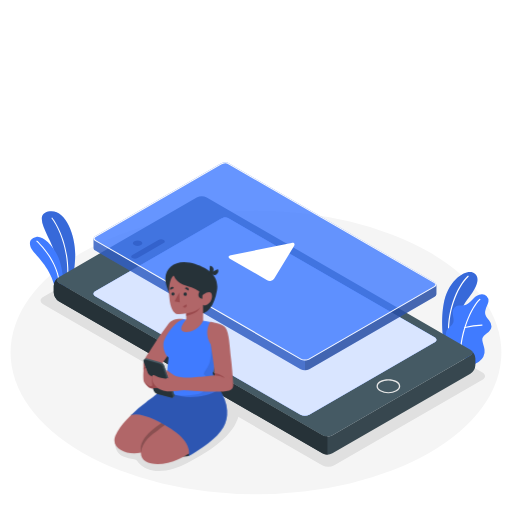
t = 0.00 s
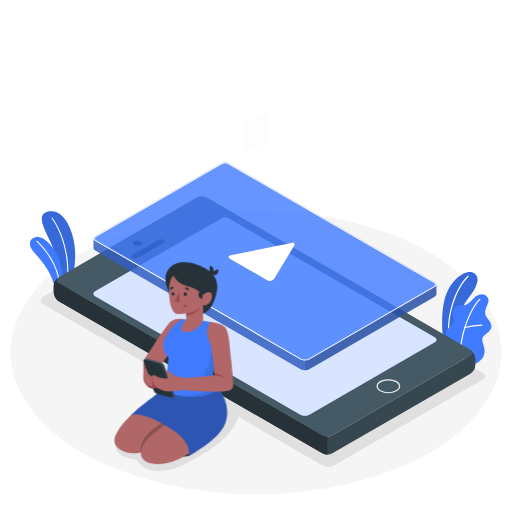
t = 0.25 s
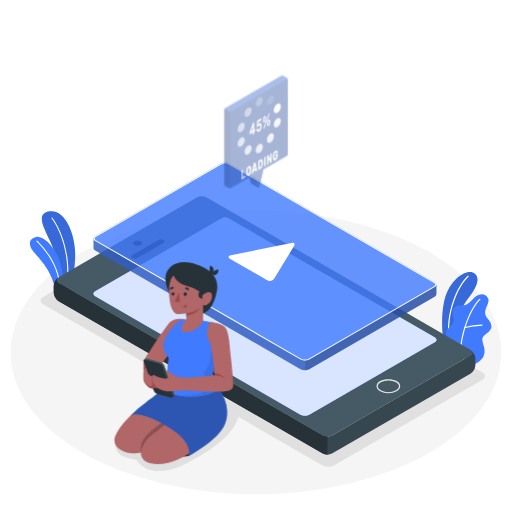
t = 0.50 s
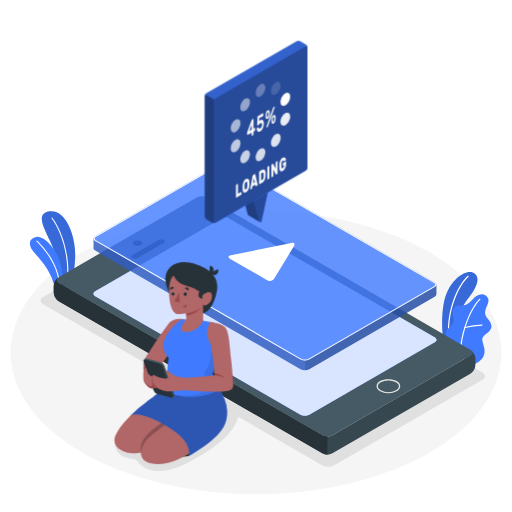
t = 0.75 s
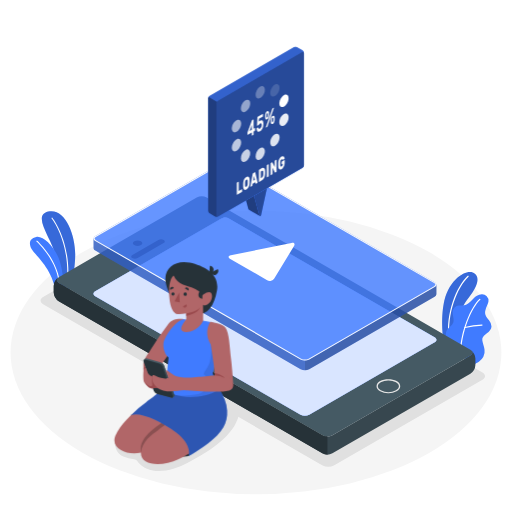
t = 1.00 s

The animated SVG that drew these frames (rendered in a browser with its animation timeline set to each time). Animation: 1 CSS @keyframes rule; one cycle of 1.00 s.

<svg class="animated" id="freepik_stories-loading"
  xmlns="http://www.w3.org/2000/svg" viewBox="0 0 500 500" version="1.1"
  xmlns:xlink="http://www.w3.org/1999/xlink"
  xmlns:svgjs="http://svgjs.com/svgjs">
  <style>svg#freepik_stories-loading:not(.animated) .animable {opacity: 0;}svg#freepik_stories-loading.animated #freepik--speach-bubble--inject-22 {animation: 1s 1 forwards cubic-bezier(.36,-0.01,.5,1.38) zoomIn;animation-delay: 0s;}svg#freepik_stories-loading.animated #freepik--speach-bubble--inject-22 {animation: 1s 1 forwards cubic-bezier(.36,-0.01,.5,1.38) zoomIn;animation-delay: 0s;}            @keyframes zoomIn {                0% {                    opacity: 0;                    transform: scale(0.5);                }                100% {                    opacity: 1;                    transform: scale(1);                }            }        </style>
  <g id="freepik--Floor--inject-22" class="animable" style="transform-origin: 249.99px 344.26px;">
    <ellipse id="freepik--floor--inject-22" cx="249.99" cy="344.26" rx="239.66" ry="138.37" style="fill: rgb(245, 245, 245); transform-origin: 249.99px 344.26px;" class="animable"></ellipse>
  </g>
  <g id="freepik--Shadows--inject-22" class="animable" style="transform-origin: 256.625px 332.595px;">
    <path id="freepik--Shadow--inject-22" d="M471.17,370.75,326.48,454.29a13.2,13.2,0,0,1-11.93,0L42.08,297c-3.29-1.9-3.29-5,0-6.89l144.69-83.54a13.2,13.2,0,0,1,11.93,0L471.17,363.87C474.46,365.77,474.46,368.85,471.17,370.75Z" style="fill: rgb(224, 224, 224); transform-origin: 256.625px 330.43px;" class="animable"></path>
    <path id="freepik--shadow--inject-22" d="M171,390.61c-8.56,4.12-17.67,6.59-26.14,10.95A103,103,0,0,0,121.58,418a33.41,33.41,0,0,0-7.24,8.88,13,13,0,0,0,6.1,18.82,32,32,0,0,0,10.44,2.76,4.77,4.77,0,0,1,1.83.48,5.09,5.09,0,0,1,1.42,1.5c11.5,15.4,34,9.37,48.3,2,10-5.17,20.72-11.32,29.48-18.29,10-7.91,15.16-15,17.77-19.64a37.4,37.4,0,0,0,4.06-11.73c.88-5.25-3.15-10.29-7-13.95a16.43,16.43,0,0,0-12.65-4.38c-4.65.53-9.35-.09-14.06.63s-9.21.21-13.85.83A50.32,50.32,0,0,0,171,390.61Z" style="fill: rgb(224, 224, 224); transform-origin: 173.138px 422.216px;" class="animable"></path>
  </g>
  <g id="freepik--Plants--inject-22" class="animable" style="transform-origin: 254.598px 280.943px;">
    <g id="freepik--plants--inject-22" class="animable" style="transform-origin: 455.883px 310.625px;">
      <path d="M441.3,341.6l-7.89-5.33s-3.48-20.68-.25-38.85c4.54-25.55,22.16-34.05,28.45-31.38s7.63,10.29-4.1,24.87C450.59,299.52,441.55,317.81,441.3,341.6Z" style="fill: rgb(64, 123, 255); transform-origin: 449.072px 303.585px;" id="elzlsl9l0tn9" class="animable"></path>
      <g id="el2n7fxqe18l">
        <g style="opacity: 0.15; transform-origin: 449.072px 303.585px;" class="animable">
          <path d="M441.3,341.6l-7.89-5.33s-3.48-20.68-.25-38.85c4.54-25.55,22.16-34.05,28.45-31.38s7.63,10.29-4.1,24.87C450.59,299.52,441.55,317.81,441.3,341.6Z" id="el2hbjczvolic" class="animable" style="transform-origin: 449.072px 303.585px;"></path>
        </g>
      </g>
      <path d="M438.59,331.37h.08a.56.56,0,0,0,.5-.63c-2.85-24.06,7.31-50.15,18.35-60.53a.57.57,0,0,0-.78-.84c-11.25,10.57-21.6,37.09-18.7,61.5A.57.57,0,0,0,438.59,331.37Z" style="fill: rgb(255, 255, 255); transform-origin: 447.624px 300.294px;" id="elz2qhddx9vun" class="animable"></path>
      <path d="M462,355.55c1.26.75,4.92-2,5.93-2.62a12.08,12.08,0,0,0,4.12-4.54,11.36,11.36,0,0,0,1.13-6.79,26.7,26.7,0,0,0-.79-3.63c-.31-1.18-.63-2.36-.94-3.54a9,9,0,0,1-.45-3.55c.36-2.4,2.52-4,4.49-5.45,2.18-1.57,4.45-3.65,4.49-6.54a10.16,10.16,0,0,0-2.43-6.11c-2.15-2.83-4.34-5.06-3.73-8.92a31.16,31.16,0,0,1,2.37-6.73,11.09,11.09,0,0,0,.84-2.92,6.27,6.27,0,0,0-6.62-6.89,11.47,11.47,0,0,0-4.66,1.54c-4.48,2.38-7.2,8.58-12.4,9.23-1.69.21-3.41.13-5.1.35a7.51,7.51,0,0,0-4.58,2c-4,4.24.64,9.79-1,14.46-1.18,3.34-4.47,4.56-6.36,7.55a7.22,7.22,0,0,0-.94,4.38,21.06,21.06,0,0,0,1.71,7.46,67.36,67.36,0,0,0,3.92,7.06Z" style="fill: rgb(64, 123, 255); transform-origin: 457.655px 321.493px;" id="ela1h1b9kvls" class="animable"></path>
      <path d="M449.85,348.11h0a.57.57,0,0,0,.56-.59c-.5-22.72,10.68-47.58,18.6-54.71a.58.58,0,0,0,0-.81.57.57,0,0,0-.81-.05c-8.08,7.28-19.48,32.55-19,55.6A.58.58,0,0,0,449.85,348.11Z" style="fill: rgb(255, 255, 255); transform-origin: 459.18px 319.959px;" id="el2h7pjl2f0d8" class="animable"></path>
      <path d="M454,320.42a.52.52,0,0,0,.17,0,76.94,76.94,0,0,1,16.52-2.34.56.56,0,0,0,.56-.58.55.55,0,0,0-.58-.56,78.28,78.28,0,0,0-16.82,2.38.58.58,0,0,0-.39.71A.56.56,0,0,0,454,320.42Z" style="fill: rgb(255, 255, 255); transform-origin: 462.345px 318.683px;" id="ely9kh2ksheh" class="animable"></path>
    </g>
    <g id="freepik--plants--inject-22" class="animable" style="transform-origin: 51.3429px 247.009px;">
      <path d="M60.33,285.25l9.14-4.11s4-18.28,4-32.75c.06-20.33-10.49-45.86-26.57-41.74s4.46,26.91,7.77,44.49S60.33,285.25,60.33,285.25Z" style="fill: rgb(64, 123, 255); transform-origin: 57.1462px 245.729px;" id="eluc7b599h5zk" class="animable"></path>
      <g id="elhbliszdg7ww">
        <path d="M60.33,285.25l9.14-4.11s4-18.28,4-32.75c.06-20.33-10.49-45.86-26.57-41.74s4.46,26.91,7.77,44.49S60.33,285.25,60.33,285.25Z" style="opacity: 0.15; transform-origin: 57.1462px 245.729px;" class="animable"></path>
      </g>
      <path d="M65.08,283.61h0a.54.54,0,0,1-.45-.59c6-44.57-14-69.32-14.15-69.56a.53.53,0,1,1,.81-.67c.2.24,20.48,25.35,14.39,70.37A.53.53,0,0,1,65.08,283.61Z" style="fill: rgb(255, 255, 255); transform-origin: 58.5659px 248.079px;" id="elf9yln6lbjdg" class="animable"></path>
      <path d="M54.58,287.81l6.51-2.92s2.33-12.59-2.34-28.64c-4.06-14-16.37-26.46-23.37-24.81s-7.31,6.47-4.53,11.83S52.48,262.65,54.58,287.81Z" style="fill: rgb(64, 123, 255); transform-origin: 45.4434px 259.551px;" id="elb36wdnx042k" class="animable"></path>
      <path d="M58,286.79h0a.53.53,0,0,1-.47-.58c3-28.26-21.64-50.06-21.89-50.27a.53.53,0,0,1,.69-.8c.26.22,25.28,22.38,22.25,51.18A.53.53,0,0,1,58,286.79Z" style="fill: rgb(255, 255, 255); transform-origin: 47.1611px 260.915px;" id="elmv3b8k19kz9" class="animable"></path>
    </g>
  </g>
  <g id="freepik--Device--inject-22" class="animable" style="transform-origin: 258.37px 301.109px;">
    <g id="freepik--device--inject-22" class="animable" style="transform-origin: 258.37px 317.796px;">
      <path d="M460,341.93c2,1.57,1.81,3.8-.66,5.22L324.65,424.94a10.88,10.88,0,0,1-9.8,0L57.38,276.28c-2.49-1.44-2.69-3.71-.57-5.27a10.89,10.89,0,0,0-4.33,8.11v6.47a10.82,10.82,0,0,0,4.9,8.5L314.83,442.73a10.78,10.78,0,0,0,9.8,0L459.36,365a10.81,10.81,0,0,0,4.9-8.49V350A11,11,0,0,0,460,341.93Z" style="fill: rgb(55, 71, 79); transform-origin: 258.37px 357.459px;" id="elqpoqsf8rbpe" class="animable"></path>
      <path d="M459.36,341.49,201.9,192.85a10.88,10.88,0,0,0-9.8,0L57.38,270.63c-2.71,1.55-2.7,4.09,0,5.65L314.85,424.93a10.88,10.88,0,0,0,9.8,0l134.71-77.79C462.07,345.59,462.07,343.05,459.36,341.49Zm-34.92-12c2.31,1.34,2.32,3.51,0,4.85L301.94,405.05a9.3,9.3,0,0,1-8.41,0L93.08,289.31c-2.33-1.34-2.32-3.52,0-4.85l122.5-70.73c2.32-1.34,4.73-2.11,7.05-.78Z" style="fill: rgb(69, 90, 100); transform-origin: 258.372px 308.89px;" id="ellexvm16shep" class="animable"></path>
      <path d="M56.81,271a10.89,10.89,0,0,0-4.33,8.11v6.47a10.85,10.85,0,0,0,4.9,8.5L314.83,442.73a10,10,0,0,0,4.91,1.17V426.1a10.09,10.09,0,0,1-4.9-1.17L57.38,276.28C54.89,274.84,54.69,272.57,56.81,271Z" style="fill: rgb(38, 50, 56); transform-origin: 186.11px 357.451px;" id="elx68g0a441s8" class="animable"></path>
      <path d="M379.28,384.1a16.5,16.5,0,0,1-8.06-1.92c-2.27-1.31-3.52-3.09-3.52-5s1.25-3.71,3.52-5c4.44-2.57,11.67-2.57,16.11,0,2.28,1.31,3.53,3.09,3.53,5s-1.25,3.71-3.53,5h0A16.49,16.49,0,0,1,379.28,384.1Zm0-12.62a15.19,15.19,0,0,0-7.42,1.77c-1.86,1.07-2.88,2.46-2.88,3.91s1,2.83,2.88,3.91a16.42,16.42,0,0,0,14.83,0h0c1.86-1.08,2.88-2.46,2.88-3.91s-1-2.84-2.88-3.91A15.15,15.15,0,0,0,379.28,371.48Z" style="fill: rgb(230, 230, 230); transform-origin: 379.28px 377.178px;" id="el3x2hhi5e9sn" class="animable"></path>
      <path d="M137.66,239.37c1.82-1,1.82-2.74,0-3.79a7.25,7.25,0,0,0-6.57,0c-1.81,1-1.81,2.75,0,3.79A7.25,7.25,0,0,0,137.66,239.37Z" id="el6xxrw54haj9" class="animable" style="transform-origin: 134.379px 237.475px;"></path>
      <path d="M134.42,252l25.36-14.65c1.51-.87,1.59-2.24.17-3.06a5.85,5.85,0,0,0-5.31.1L129.28,249c-1.51.87-1.59,2.24-.17,3.06A5.88,5.88,0,0,0,134.42,252Z" id="elza8xiqli4n" class="animable" style="transform-origin: 144.53px 243.183px;"></path>
      <path d="M222.62,213c-2.32-1.33-4.73-.56-7.05.78L93.07,284.46c-2.31,1.33-2.32,3.51,0,4.85L293.53,405a9.3,9.3,0,0,0,8.41,0l122.49-70.73c2.33-1.34,2.32-3.51,0-4.85Z" style="fill: rgb(64, 123, 255); transform-origin: 258.754px 309.157px;" id="el0m67km1ci3u" class="animable"></path>
      <g id="eljw3e0xehldj">
        <path d="M222.62,213c-2.32-1.33-4.73-.56-7.05.78L93.07,284.46c-2.31,1.33-2.32,3.51,0,4.85L293.53,405a9.3,9.3,0,0,0,8.41,0l122.49-70.73c2.33-1.34,2.32-3.51,0-4.85Z" style="fill: rgb(255, 255, 255); opacity: 0.8; transform-origin: 258.754px 309.157px;" class="animable"></path>
      </g>
    </g>
    <g id="freepik--Video--inject-22" class="animable" style="transform-origin: 258.772px 259.895px;">
      <g id="elsu8o2unlopf">
        <path d="M426.17,278a3,3,0,0,0-1.73-2.43L222.62,159c-2.32-1.33-4.73-.56-7.05.79L93.07,230.51a3,3,0,0,0-1.73,2.41c0,.88,0,8.51,0,9.39a2.94,2.94,0,0,0,1.74,2.44L293.53,360.48a9.33,9.33,0,0,0,8.41,0l122.49-70.73a3,3,0,0,0,1.74-2.42Z" style="fill: rgb(64, 123, 255); opacity: 0.8; transform-origin: 258.755px 259.895px;" class="animable"></path>
      </g>
      <g id="elebi85qwb84">
        <path d="M426.18,278v9.38a3,3,0,0,1-1.75,2.42L302,360.48a8.62,8.62,0,0,1-4.21,1V352.1a8.62,8.62,0,0,0,4.21-1l122.48-70.73a2.83,2.83,0,0,0,1.73-2.6A1.1,1.1,0,0,1,426.18,278Z" style="opacity: 0.3; transform-origin: 362px 319.626px;" class="animable"></path>
      </g>
      <path d="M426.16,277.75l0-.15s0-.08,0-.12A1.28,1.28,0,0,1,426.16,277.75Z" style="fill: rgb(64, 123, 255); transform-origin: 426.164px 277.615px;" id="el77qadk1vqqd" class="animable"></path>
      <g id="el3irgr6ncxa">
        <path d="M297.74,352.1v9.38a8.58,8.58,0,0,1-4.2-1L93.08,244.75a3,3,0,0,1-1.74-2.44c0-.87,0-8.4,0-9.37a3,3,0,0,0,1.74,2.42L293.54,351.1A8.58,8.58,0,0,0,297.74,352.1Z" style="opacity: 0.2; transform-origin: 194.54px 297.211px;" class="animable"></path>
      </g>
      <path d="M220.05,159.31a4,4,0,0,1,2.07.56L423.94,276.39c.78.45,1.23,1,1.23,1.56s-.45,1.1-1.24,1.55L301.45,350.23a7.77,7.77,0,0,1-3.72.87,7.69,7.69,0,0,1-3.7-.87L93.58,234.5c-.79-.46-1.24-1-1.24-1.56s.45-1.11,1.23-1.56l122.5-70.73a8.18,8.18,0,0,1,4-1.34m0-1a9.13,9.13,0,0,0-4.48,1.48L93.07,230.51c-2.31,1.34-2.32,3.51,0,4.85L293.53,351.1a9.34,9.34,0,0,0,8.41,0l122.49-70.73c2.33-1.34,2.32-3.51,0-4.85L222.62,159a5.15,5.15,0,0,0-2.57-.69Z" style="fill: rgb(250, 250, 250); transform-origin: 258.754px 255.205px;" id="eldc07xgtv5tc" class="animable"></path>
      <path d="M224.89,252.83l36,20.8a5.16,5.16,0,0,0,6.94-1.76L287,240.53c1.44-2.36.42-3.82-2.29-3.27l-59.25,12.08C222.75,249.89,222.49,251.45,224.89,252.83Z" style="fill: rgb(255, 255, 255); transform-origin: 255.45px 255.726px;" id="el2ylzatc5elu" class="animable"></path>
    </g>
  </g>
  <g id="freepik--speach-bubble--inject-22" class="animable" style="transform-origin: 250.02px 128.741px;">
    <g id="freepik--speach-bubble--inject-22" class="animable" style="transform-origin: 250.02px 128.741px;">
      <g id="freepik--speach-bubble--inject-22" class="animable" style="transform-origin: 250.02px 128.741px;">
        <path d="M250.08,177.61,237.3,185l5.29,19.29a.92.92,0,0,0,.35.4l10.64,6.18a.92.92,0,0,0,1.32-.53l5.79-26.56Z" style="fill: rgb(64, 123, 255); transform-origin: 248.995px 194.297px;" id="elthj6ld13nmo" class="animable"></path>
        <path d="M260.69,183.77l-5.79,26.56a.91.91,0,0,1-1.7.11l-5.29-19.29Z" style="fill: rgb(64, 123, 255); transform-origin: 254.3px 197.373px;" id="elkv0wuwf1n5h" class="animable"></path>
        <g id="el01a5j0vxd8al">
          <path d="M260.69,183.77l-5.79,26.56a.91.91,0,0,1-1.7.11l-5.29-19.29Z" style="opacity: 0.4; transform-origin: 254.3px 197.373px;" class="animable"></path>
        </g>
        <path d="M237.3,185l10.62,6.15,5.28,19.3a1,1,0,0,0,.27.35c-1-.57-10.09-5.84-10.53-6.11a.87.87,0,0,1-.35-.4Z" style="fill: rgb(64, 123, 255); transform-origin: 245.385px 197.9px;" id="el98abvoscfg" class="animable"></path>
        <g id="elfa3mj727lun">
          <path d="M237.3,185l10.62,6.15,5.28,19.3a1,1,0,0,0,.27.35c-1-.57-10.09-5.84-10.53-6.11a.87.87,0,0,1-.35-.4Z" style="opacity: 0.5; transform-origin: 245.385px 197.9px;" class="animable"></path>
        </g>
        <path d="M287,46.05,204.69,93.57a3.28,3.28,0,0,0-1.48,2.57V205.88a3.23,3.23,0,0,0,1.49,2.55l5.3,3a3.32,3.32,0,0,0,3,0l82.34-47.53a3.25,3.25,0,0,0,1.48-2.56V51.56A3.24,3.24,0,0,0,295.31,49L290,46A3.31,3.31,0,0,0,287,46.05Z" style="fill: rgb(64, 123, 255); transform-origin: 250.015px 128.727px;" id="elf56rkl92y7u" class="animable"></path>
        <path d="M211.49,210.61V100.79A3.27,3.27,0,0,1,213,98.23l82.35-47.52c.82-.48,1.48-.09,1.48.85V161.37a3.25,3.25,0,0,1-1.48,2.56L213,211.46C212.16,211.94,211.49,211.55,211.49,210.61Z" style="fill: rgb(64, 123, 255); transform-origin: 254.16px 131.085px;" id="ell0oy6ziquvs" class="animable"></path>
        <g id="elccr6fy7g4ca">
          <path d="M211.49,210.61V100.79A3.27,3.27,0,0,1,213,98.23l82.35-47.52c.82-.48,1.48-.09,1.48.85V161.37a3.25,3.25,0,0,1-1.48,2.56L213,211.46C212.16,211.94,211.49,211.55,211.49,210.61Z" style="opacity: 0.4; transform-origin: 254.16px 131.085px;" class="animable"></path>
        </g>
        <g id="elrwlz2kf0tcm">
          <path d="M213,211.48a3.37,3.37,0,0,1-2.94,0l-5.3-3.06a3.21,3.21,0,0,1-1.49-2.54V96.14a3,3,0,0,1,.47-1.51l8.24,4.7a3,3,0,0,0-.44,1.46V210.61A.92.92,0,0,0,213,211.48Z" style="opacity: 0.5; transform-origin: 208.135px 153.224px;" class="animable"></path>
        </g>
        <g id="eld0bxj7l6pu">
          <path d="M296.77,51.29c-.11-.74-.72-1-1.46-.59L213,98.23a3,3,0,0,0-1.05,1.1l-8.25-4.7a3,3,0,0,1,1-1.06L287,46.05a3.3,3.3,0,0,1,3,0l5.29,3A3.23,3.23,0,0,1,296.77,51.29Z" style="opacity: 0.2; transform-origin: 250.235px 72.5097px;" class="animable"></path>
        </g>
      </g>
      <g id="elbwkvffblack">
        <ellipse cx="254.15" cy="90" rx="6.56" ry="3.91" style="fill: rgb(255, 255, 255); opacity: 0.3; transform-origin: 254.15px 90px; transform: rotate(-63.45deg);" class="animable"></ellipse>
      </g>
      <g id="elekbximk0ged">
        <path d="M243.51,98.1c1.48,1.72,1,5.48-1,8.39s-4.89,3.88-6.38,2.16-1-5.48,1-8.39S242,96.38,243.51,98.1Z" style="fill: rgb(255, 255, 255); opacity: 0.5; transform-origin: 239.818px 103.375px;" class="animable"></path>
      </g>
      <g id="el13fqhk1vhp3q">
        <path d="M232.37,117c2.4-.32,3.71,2.15,2.93,5.52s-3.35,6.35-5.75,6.67-3.71-2.15-2.93-5.52S230,117.32,232.37,117Z" style="fill: rgb(255, 255, 255); opacity: 0.6; transform-origin: 230.96px 123.095px;" class="animable"></path>
      </g>
      <g id="elhuwrdtdfn2m">
        <path d="M229.55,137.06c2.4-2.24,5-2,5.75.54s-.53,6.41-2.93,8.65-5,2-5.75-.54S227.15,139.3,229.55,137.06Z" style="fill: rgb(255, 255, 255); opacity: 0.7; transform-origin: 230.96px 141.655px;" class="animable"></path>
      </g>
      <g id="elz7pu5tg6w6">
        <ellipse cx="239.82" cy="151.94" rx="6.56" ry="3.91" style="fill: rgb(255, 255, 255); opacity: 0.75; transform-origin: 239.82px 151.94px; transform: rotate(-63.45deg);" class="animable"></ellipse>
      </g>
      <g id="elglgapb7pv0s">
        <ellipse cx="254.15" cy="150.04" rx="6.56" ry="3.91" style="fill: rgb(255, 255, 255); opacity: 0.8; transform-origin: 254.15px 150.04px; transform: rotate(-63.45deg);" class="animable"></ellipse>
      </g>
      <g id="elo5x9tblkd1p">
        <path d="M264.78,141.94c-1.48-1.72-1-5.48,1-8.39s4.9-3.88,6.38-2.16,1,5.48-1,8.39S266.26,143.66,264.78,141.94Z" style="fill: rgb(255, 255, 255); opacity: 0.85; transform-origin: 268.47px 136.665px;" class="animable"></path>
      </g>
      <g id="elg69x9eb6esg">
        <path d="M275.92,123c-2.4.32-3.71-2.15-2.93-5.52s3.35-6.36,5.75-6.68,3.71,2.16,2.93,5.52S278.32,122.71,275.92,123Z" style="fill: rgb(255, 255, 255); opacity: 0.9; transform-origin: 277.33px 116.9px;" class="animable"></path>
      </g>
      <path d="M278.74,103c-2.4,2.24-5,2-5.75-.54s.53-6.41,2.93-8.64,5-2,5.75.54S281.14,100.74,278.74,103Z" style="fill: rgb(255, 255, 255); transform-origin: 277.33px 98.412px;" id="el0vry806roqef" class="animable"></path>
      <g id="elxgwqdd9fj5j">
        <path d="M272.17,89.43c-1.48,3.3-4.34,5.38-6.38,4.64s-2.49-4-1-7.31,4.34-5.38,6.38-4.65S273.65,86.13,272.17,89.43Z" style="fill: rgb(255, 255, 255); opacity: 0.15; transform-origin: 268.478px 88.0915px;" class="animable"></path>
      </g>
      <path d="M246.26,132.38a.16.16,0,0,1-.24,0,.53.53,0,0,1-.1-.36v-2.62L242,131.63a.16.16,0,0,1-.24,0,.58.58,0,0,1-.1-.35V129.7a1.79,1.79,0,0,1,.09-.57c0-.19.11-.39.19-.61L245.8,118a1.6,1.6,0,0,1,.52-.84l1-.56a.17.17,0,0,1,.24,0,.49.49,0,0,1,.1.35v8.68l1.09-.63a.17.17,0,0,1,.24,0,.49.49,0,0,1,.1.35V127a1.1,1.1,0,0,1-.1.47.64.64,0,0,1-.24.32l-1.09.62V131a1.14,1.14,0,0,1-.1.47.56.56,0,0,1-.24.31Zm-.34-5.72V122l-2.17,5.9Z" style="fill: rgb(250, 250, 250); transform-origin: 245.376px 124.492px;" id="eljr56z7ltwgk" class="animable"></path>
      <path d="M251.34,114.84a1.19,1.19,0,0,1,.11-.47.56.56,0,0,1,.24-.31l4.75-2.75a.17.17,0,0,1,.24,0,.5.5,0,0,1,.1.35v1.54a1.1,1.1,0,0,1-.1.47.59.59,0,0,1-.24.32l-3.55,2-.14,2.86a3.35,3.35,0,0,1,.68-.68l.55-.36a3,3,0,0,1,1.31-.43,1.41,1.41,0,0,1,1,.36A2.5,2.5,0,0,1,257,119a6.59,6.59,0,0,1,.25,2,11.57,11.57,0,0,1-.26,2.53,8.8,8.8,0,0,1-.71,2,6.58,6.58,0,0,1-1,1.55,5.78,5.78,0,0,1-1.29,1,3.31,3.31,0,0,1-1.5.52,1.45,1.45,0,0,1-1-.34,2.26,2.26,0,0,1-.62-1,5.46,5.46,0,0,1-.24-1.48,1.12,1.12,0,0,1,.1-.48.67.67,0,0,1,.25-.31l1-.59a.19.19,0,0,1,.23,0,.53.53,0,0,1,.14.3,1.62,1.62,0,0,0,.24.68.73.73,0,0,0,.38.28.81.81,0,0,0,.48,0,3.44,3.44,0,0,0,.56-.26,3,3,0,0,0,1.16-1.34,4.9,4.9,0,0,0,.44-2.1,1.79,1.79,0,0,0-.44-1.37.94.94,0,0,0-1.16,0,2.92,2.92,0,0,0-.61.45,4.37,4.37,0,0,0-.36.44l-.25.37a.84.84,0,0,1-.29.27l-1.16.67a.17.17,0,0,1-.24,0,.49.49,0,0,1-.11-.35Z" style="fill: rgb(250, 250, 250); transform-origin: 253.941px 119.931px;" id="ellpg49ami1la" class="animable"></path>
      <path d="M260.86,108.66a1.33,1.33,0,0,1,.81-.23.91.91,0,0,1,.57.28,1.59,1.59,0,0,1,.36.67,3.68,3.68,0,0,1,.14.9c0,.37,0,.76,0,1.19s0,.83,0,1.22a5.93,5.93,0,0,1-.14,1.07,5,5,0,0,1-.36,1.07,3.87,3.87,0,0,1-.57.94,2.84,2.84,0,0,1-.81.7,1.42,1.42,0,0,1-.81.24.87.87,0,0,1-.58-.28,1.59,1.59,0,0,1-.35-.66,4.23,4.23,0,0,1-.15-.9c0-.37,0-.77,0-1.19s0-.84,0-1.22a7,7,0,0,1,.15-1.07,5.68,5.68,0,0,1,.35-1.08,4.83,4.83,0,0,1,.58-1A2.84,2.84,0,0,1,260.86,108.66Zm5.07-2.41a2.75,2.75,0,0,1,.18-.41.81.81,0,0,1,.28-.27l.76-.43a.17.17,0,0,1,.22,0,.33.33,0,0,1,.08.26.57.57,0,0,1,0,.12.83.83,0,0,1,0,.15l-6.25,17.71a2.75,2.75,0,0,1-.18.41.81.81,0,0,1-.28.27l-.76.44a.2.2,0,0,1-.22,0,.38.38,0,0,1-.08-.27.57.57,0,0,1,0-.12.83.83,0,0,1,0-.15Zm-4.4,6.92c0-.09,0-.23,0-.42v-1.17c0-.19,0-.32,0-.4a1.37,1.37,0,0,0-.17-.65c-.09-.14-.26-.15-.5,0a1.11,1.11,0,0,0-.51.6,2.78,2.78,0,0,0-.16.83,3.87,3.87,0,0,0,0,.42c0,.2,0,.39,0,.59s0,.4,0,.59a3.45,3.45,0,0,0,0,.4,1.33,1.33,0,0,0,.16.64c.1.15.26.15.51,0a1.11,1.11,0,0,0,.5-.59A2.85,2.85,0,0,0,261.53,113.17Zm4.81-.06a1.33,1.33,0,0,1,.81-.23.9.9,0,0,1,.57.29,1.49,1.49,0,0,1,.36.66,4.24,4.24,0,0,1,.14.9c0,.37,0,.77,0,1.19s0,.84,0,1.22a7,7,0,0,1-.14,1.07,5.08,5.08,0,0,1-.36,1.08,4.71,4.71,0,0,1-.57.94,3,3,0,0,1-.81.69,1.46,1.46,0,0,1-.81.24.9.9,0,0,1-.58-.27,1.58,1.58,0,0,1-.35-.67,4.23,4.23,0,0,1-.15-.9c0-.37,0-.76,0-1.19s0-.83,0-1.22a7,7,0,0,1,.15-1.07,5,5,0,0,1,.35-1.07,4.55,4.55,0,0,1,.58-1A2.63,2.63,0,0,1,266.34,113.11Zm.67,4.52c0-.1,0-.23,0-.42V116c0-.19,0-.33,0-.41a1.44,1.44,0,0,0-.17-.64c-.09-.15-.26-.16-.5,0a1.09,1.09,0,0,0-.51.59,2.84,2.84,0,0,0-.16.83,4.26,4.26,0,0,0,0,.43c0,.19,0,.39,0,.59s0,.39,0,.58a3.31,3.31,0,0,0,0,.4,1.33,1.33,0,0,0,.16.64c.09.15.26.16.51,0a1.07,1.07,0,0,0,.5-.59A3.14,3.14,0,0,0,267,117.63Z" style="fill: rgb(250, 250, 250); transform-origin: 263.595px 114.816px;" id="eljvbqc0aj4oa" class="animable"></path>
      <path d="M236.17,184.65a.14.14,0,0,1,.19,0,.38.38,0,0,1,.08.28v1.81a.8.8,0,0,1-.08.37.46.46,0,0,1-.19.25l-4.62,2.66a.13.13,0,0,1-.19,0,.44.44,0,0,1-.08-.28V178.69a1,1,0,0,1,.08-.37.54.54,0,0,1,.19-.24l1.31-.76a.14.14,0,0,1,.19,0,.43.43,0,0,1,.08.28v8.78Z" style="fill: rgb(250, 250, 250); transform-origin: 233.861px 183.672px;" id="elgdag25lvn8t" class="animable"></path>
      <path d="M237.47,179.13a10.83,10.83,0,0,1,.24-1.95,9.49,9.49,0,0,1,.61-1.82,7.34,7.34,0,0,1,1-1.55,4.93,4.93,0,0,1,1.3-1.12,2.4,2.4,0,0,1,1.3-.38,1.44,1.44,0,0,1,1,.44,2.5,2.5,0,0,1,.61,1.12,7.25,7.25,0,0,1,.25,1.66c0,.49,0,1,0,1.53s0,1,0,1.52a11.58,11.58,0,0,1-.25,1.94,8.64,8.64,0,0,1-.61,1.84,6.67,6.67,0,0,1-1,1.54,4.71,4.71,0,0,1-1.3,1.11,2.26,2.26,0,0,1-1.3.39,1.4,1.4,0,0,1-1-.43,2.89,2.89,0,0,1-.61-1.13,6.85,6.85,0,0,1-.24-1.67c0-.46,0-1,0-1.49S237.46,179.63,237.47,179.13Zm4.38.43c0-.21,0-.44,0-.7s0-.51,0-.77,0-.52,0-.76,0-.46,0-.65a3,3,0,0,0-.11-.72,1.07,1.07,0,0,0-.24-.49.57.57,0,0,0-.38-.2,1,1,0,0,0-.54.16,2,2,0,0,0-.54.47,2.71,2.71,0,0,0-.38.64,4.23,4.23,0,0,0-.24.76,4.6,4.6,0,0,0-.1.85c0,.2,0,.42,0,.67v1.53c0,.25,0,.47,0,.67a2.11,2.11,0,0,0,.34,1.22c.2.26.51.27.92,0a2.08,2.08,0,0,0,.92-1.09A4.92,4.92,0,0,0,241.85,179.56Z" style="fill: rgb(250, 250, 250); transform-origin: 240.623px 178.855px;" id="elpx183d2i5tb" class="animable"></path>
      <path d="M248.88,168.07c.14-.08.24-.07.31,0a.69.69,0,0,1,.14.3l2.18,9.52a1.59,1.59,0,0,1,0,.23.67.67,0,0,1-.07.31.41.41,0,0,1-.15.2l-1.26.72c-.13.08-.23.09-.28,0a.46.46,0,0,1-.11-.22l-.28-1.26-2.65,1.53-.28,1.59a1.2,1.2,0,0,1-.11.34.64.64,0,0,1-.28.31l-1.26.72a.1.1,0,0,1-.15,0,.3.3,0,0,1-.07-.23s0-.15,0-.28l2.18-12a1.84,1.84,0,0,1,.14-.46.72.72,0,0,1,.31-.37Zm-1.61,8.41,1.61-.93-.8-3.64Z" style="fill: rgb(250, 250, 250); transform-origin: 248.036px 175.204px;" id="el3i5gys4lphm" class="animable"></path>
      <path d="M255.77,164.1a2.38,2.38,0,0,1,1.25-.38,1.53,1.53,0,0,1,1,.42,2.7,2.7,0,0,1,.65,1.14,6.82,6.82,0,0,1,.26,1.77c0,.24,0,.45,0,.65v1.14c0,.19,0,.41,0,.64a10.86,10.86,0,0,1-.26,2.08,9.23,9.23,0,0,1-.63,1.88,6.76,6.76,0,0,1-1,1.53,4.66,4.66,0,0,1-1.24,1.08l-2.7,1.55a.14.14,0,0,1-.19,0,.43.43,0,0,1-.08-.28v-11a1,1,0,0,1,.08-.37.65.65,0,0,1,.19-.25Zm1.31,4c0-1.29-.5-1.69-1.36-1.19l-1,.59V174l1.07-.61a3,3,0,0,0,1.31-2.73v-2.56Z" style="fill: rgb(250, 250, 250); transform-origin: 255.88px 170.679px;" id="el2ji4w5p34qh" class="animable"></path>
      <path d="M260.84,173.15a.14.14,0,0,1-.19,0,.38.38,0,0,1-.08-.28V161.79a.8.8,0,0,1,.08-.37.43.43,0,0,1,.19-.25l1.3-.75a.13.13,0,0,1,.19,0,.39.39,0,0,1,.08.28v11.06a.85.85,0,0,1-.08.37.44.44,0,0,1-.19.24Z" style="fill: rgb(250, 250, 250); transform-origin: 261.49px 166.783px;" id="elspnc9nyopfq" class="animable"></path>
      <path d="M268.85,168.52c-.12.07-.21.07-.28,0a.54.54,0,0,1-.13-.17l-2.29-4.53v5.79a.85.85,0,0,1-.08.37.44.44,0,0,1-.19.24l-1.3.76a.14.14,0,0,1-.19,0,.38.38,0,0,1-.08-.28V159.63a.8.8,0,0,1,.08-.37.46.46,0,0,1,.19-.25l1-.6c.12-.06.21-.06.28,0a.43.43,0,0,1,.13.16l2.29,4.53v-5.78a.8.8,0,0,1,.08-.37.46.46,0,0,1,.19-.25l1.3-.75a.13.13,0,0,1,.19,0,.39.39,0,0,1,.08.28v11.06a.83.83,0,0,1-.08.37.44.44,0,0,1-.19.24Z" style="fill: rgb(250, 250, 250); transform-origin: 267.215px 163.463px;" id="elfkp4q5oaq08" class="animable"></path>
      <path d="M274.91,155.61a2.06,2.06,0,0,0-.57.49,3.21,3.21,0,0,0-.37.65,3.16,3.16,0,0,0-.21.76,7.46,7.46,0,0,0-.1.81,5.29,5.29,0,0,0,0,.63v.82c0,.28,0,.55,0,.81s0,.47,0,.61a3.61,3.61,0,0,0,.09.7,1.33,1.33,0,0,0,.22.51.54.54,0,0,0,.38.22.91.91,0,0,0,.56-.17,2,2,0,0,0,.49-.38,2.35,2.35,0,0,0,.4-.56,3.47,3.47,0,0,0,.27-.73,3.84,3.84,0,0,0,.1-.93l-.84.48a.14.14,0,0,1-.19,0,.43.43,0,0,1-.08-.28v-1.81a1,1,0,0,1,.08-.37.58.58,0,0,1,.19-.25l2.42-1.39a.14.14,0,0,1,.19,0,.41.41,0,0,1,.08.27v2.19a9,9,0,0,1-.24,2.11,8.5,8.5,0,0,1-.66,1.86,7.07,7.07,0,0,1-1,1.5,4.89,4.89,0,0,1-1.23,1,2.22,2.22,0,0,1-1.28.37,1.44,1.44,0,0,1-1-.44,2.71,2.71,0,0,1-.62-1.13,6.67,6.67,0,0,1-.24-1.64c0-.46,0-1,0-1.5s0-1,0-1.55a9.26,9.26,0,0,1,.24-1.93,9.59,9.59,0,0,1,.61-1.83,7.72,7.72,0,0,1,1-1.56,4.78,4.78,0,0,1,1.28-1.11,2.32,2.32,0,0,1,1.26-.37,1.61,1.61,0,0,1,.95.34,2.16,2.16,0,0,1,.61.83,3.27,3.27,0,0,1,.24,1.08.8.8,0,0,1-.06.3.46.46,0,0,1-.16.21l-1.33.76c-.1.06-.18,0-.23,0a1.73,1.73,0,0,1-.17-.21.92.92,0,0,0-.38-.35C275.48,155.37,275.24,155.42,274.91,155.61Z" style="fill: rgb(250, 250, 250); transform-origin: 274.885px 159px;" id="el4ilg68ho5lj" class="animable"></path>
    </g>
  </g>
  <g id="freepik--Character--inject-22" class="animable" style="transform-origin: 169.753px 354.541px;">
    <g id="freepik--character--inject-22" class="animable" style="transform-origin: 169.753px 354.541px;">
      <path d="M184.39,445.21c-6.25,2.93-23.36-2.56-36.46-9.38s-23.1-16.79-20-30.3c0,0,10.45-8,27.26-2.53S199.68,436.15,184.39,445.21Z" style="fill: rgb(38, 50, 56); transform-origin: 158.101px 423.552px;" id="elq1rsk7xkrmg" class="animable"></path>
      <path d="M220,403.33c0,.11,0,.22,0,.34,0,.4-.11.8-.17,1.21s-.09.57-.15.85a35,35,0,0,1-1.7,6.19c-.09.26-.2.52-.3.77-.26.65-.53,1.28-.83,1.92l-.46.94c-.35.69-.73,1.39-1.12,2.06-.14.23-.27.46-.41.68l-.36.57-.51.78-.39.55c-.16.24-.34.48-.52.72s-.38.52-.58.77a34.08,34.08,0,0,1-2.88,3.26c-.25.26-.51.51-.77.75s-.48.46-.73.68c-.82.74-1.68,1.45-2.58,2.12l-5.21,3.89c-3.9,2.91-7.25,5.32-10.73,7.56l-1.76,1.12-.89.55-1.83,1.09-1.91,1.08c-.65.36-1.31.73-2,1.09-2,1.09-4.27,2.22-6.74,3.39-17.47,8.34-37.37,6-36.88-6.19-12.52,3.17-30.05-3.54-25-16.3,10.58-24.12,42.25-37.66,51.06-47.84l50.56,2.6C218.58,388.72,220.39,396.37,220,403.33Z" style="fill: rgb(177, 102, 104); transform-origin: 165.876px 415.562px;" id="elmlpbnpb6o4" class="animable"></path>
      <g id="eld54nn222058">
        <path d="M137.59,442.07c1.32-11.44,10-17.09,17.49-22.63s23.19-15.16,23.19-15.16-7.81,1.82-15-5.54a10.89,10.89,0,0,0,5,7.74s-21.74,12.44-28.25,23A17.65,17.65,0,0,0,137.59,442.07Z" style="opacity: 0.22; transform-origin: 157.786px 420.405px;" class="animable"></path>
      </g>
      <path d="M214.24,380.53a39.25,39.25,0,0,1,7.56,20.57c.71,12.13-4.78,21.52-18.27,31.66s-19.14,12.45-19.14,12.45,3.43-11-12.18-22.82-37.05-20.9-44.28-16.86a93.31,93.31,0,0,1,14.67-12.64c9.15-6.45,19.34-15,19.34-15Z" style="fill: rgb(64, 123, 255); transform-origin: 174.895px 411.55px;" id="elsp3zkdxs0p" class="animable"></path>
      <g id="elu8tdt3yq1tb">
        <path d="M214.24,380.53a39.25,39.25,0,0,1,7.56,20.57c.71,12.13-4.78,21.52-18.27,31.66s-19.14,12.45-19.14,12.45,3.43-11-12.18-22.82-37.05-20.9-44.28-16.86a93.31,93.31,0,0,1,14.67-12.64c9.15-6.45,19.34-15,19.34-15Z" style="opacity: 0.3; transform-origin: 174.895px 411.55px;" class="animable"></path>
      </g>
      <path d="M140.59,365c-.79-6.55-.61-11.15-.28-12,1.95-4.64,3.54-6.09,6.35-10.75a290.4,290.4,0,0,1,18-26.22c3.8-4.66,10.16-5.09,15.43-4.18,3,.52-2.44,11.61-5.44,20.31l-17.9,25c-.53.73-1.69,2.17-1.6,3.06l-.77,13.18-5.47,4.35S141.64,373.6,140.59,365Z" style="fill: rgb(177, 102, 104); transform-origin: 160.497px 344.606px;" id="eluqdeytxldij" class="animable"></path>
      <path d="M141.87,367.21l2.94,1,4.51-2.31,2.93-1.37,1.43-1.64-.35-5.12a4.86,4.86,0,0,1,0-.54l-11,1.31c-.91-.17-1.72.19-2.2,1.55.09,1.46.24,3.1.45,4.9.09.41.2.81.31,1.21A9,9,0,0,0,141.87,367.21Z" style="fill: rgb(154, 74, 77); transform-origin: 146.905px 362.72px;" id="el9w3x6z52ym4" class="animable"></path>
      <path d="M197.63,313.14h0c18.09,2.16,13.65,5.83,16.62,12.11a20.29,20.29,0,0,1,.56,15.31l-7.2,24,6.63,16c-20.78,11.6-46.06,7.72-52.31-.74-.27-1.8,1.67-21.38,2.66-30.55-4.87-4.11-6.16-12.7-4.21-17.16,4.68-10.64,14.35-20.72,19.28-20.32Z" style="fill: rgb(64, 123, 255); transform-origin: 187.776px 349.794px;" id="elfmxt1ysecm5" class="animable"></path>
      <g id="elasa88u6uqht">
        <path d="M214.24,380.53c-.77.42-1.54.82-2.32,1.21-13.91,6.91-29.4,7.26-39.71,4.17a60.34,60.34,0,0,0,21-.91,12.55,12.55,0,0,0,9.36-15.3,6.55,6.55,0,0,0-.21-.66,5.23,5.23,0,0,0-2-2.13,2.67,2.67,0,0,1-1.32-2,2.94,2.94,0,0,1,.58-1.5c2.06-3.31,4.46-6.53,5.35-10.32,1.67-7.1,2-14.24-.17-21.34l-.07-.21,8.84-5,1.55,1.09a19.48,19.48,0,0,1,.84,4.81c0,.42,0,.84,0,1.26,0,.2,0,.4,0,.59,0,.35,0,.7-.07,1.05s-.06.56-.1.84-.08.59-.13.88-.13.72-.21,1.07-.1.46-.16.68c-.15.59-.32,1.17-.52,1.74l-7.2,24Z" style="opacity: 0.1; transform-origin: 194.085px 357.156px;" class="animable"></path>
      </g>
      <path d="M185.32,256.53c-13.29-3-25.32,4.75-23.69,18.07,1.1,9,10.27,30.31,22.89,30.31l8.34,2.15c9.82,0,16.24-8.06,19-23.28C214.71,267.75,199.86,259.81,185.32,256.53Z" style="fill: rgb(38, 50, 56); transform-origin: 186.848px 281.474px;" id="el2v1egib3gyy" class="animable"></path>
      <path d="M169.6,269.26c-1.32.69-5.38,5.25-4.3,20.44.89,12.52,4.7,15.8,6.74,16.7s6,.35,9.82-.29v5.75s-5.29,6.15-5,9.6,7.31,3.72,12.6.9a21.9,21.9,0,0,0,8.92-9.1l-.1-15.48s1.24,1.38,4.42-.48c4.39-2.55,5.55-9,3.09-11.46s-9.21,3.18-9.21,3.18c-.24-2.45-1.58-4.93-7.3-7.4C184,279.33,173,278.28,169.6,269.26Z" style="fill: rgb(177, 102, 104); transform-origin: 186.089px 296.771px;" id="el8a5doue8fna" class="animable"></path>
      <path d="M166.24,283.14l3.51-1.67a1.86,1.86,0,0,0-2.53-1A2,2,0,0,0,166.24,283.14Z" style="fill: rgb(38, 50, 56); transform-origin: 167.9px 281.715px;" id="elgqwdy1haora" class="animable"></path>
      <path d="M180.52,281.68l3.48,2.2a2,2,0,0,0-.57-2.81A2.16,2.16,0,0,0,180.52,281.68Z" style="fill: rgb(38, 50, 56); transform-origin: 182.434px 282.314px;" id="el5v3a1aui2d" class="animable"></path>
      <path d="M197.77,284.09l-.21,7.68a3.73,3.73,0,0,1-3.82-3.82A4,4,0,0,1,197.77,284.09Z" style="fill: rgb(38, 50, 56); transform-origin: 195.754px 287.93px;" id="elssgzcr5pe2" class="animable"></path>
      <path d="M204.33,267.31l.64-7.66a3.72,3.72,0,0,1,3.59,4A4,4,0,0,1,204.33,267.31Z" style="fill: rgb(38, 50, 56); transform-origin: 206.45px 263.484px;" id="el9lqm3pdfk3k" class="animable"></path>
      <path d="M205.83,266.27l6.92-3.34a3.73,3.73,0,0,1-1.64,5.15A4,4,0,0,1,205.83,266.27Z" style="fill: rgb(38, 50, 56); transform-origin: 209.52px 265.697px;" id="ely3wfjx24a0i" class="animable"></path>
      <path d="M179.16,287.21a1.7,1.7,0,0,0,1.58,1.81,1.72,1.72,0,0,0,1.76-1.66,1.7,1.7,0,0,0-1.58-1.81A1.71,1.71,0,0,0,179.16,287.21Z" style="fill: rgb(38, 50, 56); transform-origin: 180.83px 287.285px;" id="elg6owahoc3b4" class="animable"></path>
      <path d="M182.21,297.33l-3.55,1.76a1.94,1.94,0,0,0,2.63,1A2.07,2.07,0,0,0,182.21,297.33Z" style="fill: rgb(154, 74, 77); transform-origin: 180.541px 298.806px;" id="elehvqtv3le0h" class="animable"></path>
      <path d="M167.32,287a1.58,1.58,0,1,0,1.66-1.56A1.61,1.61,0,0,0,167.32,287Z" style="fill: rgb(38, 50, 56); transform-origin: 168.9px 287.019px;" id="elue5hb9k2rn" class="animable"></path>
      <polygon points="174.98 285.84 175.55 295.33 170.43 294.22 174.98 285.84" style="fill: rgb(154, 74, 77); transform-origin: 172.99px 290.585px;" id="el6qe0f4s1pbu" class="animable"></polygon>
      <path d="M181.86,306.11c4-.53,12.34-2.92,13.64-6.2a8.51,8.51,0,0,1-2.91,4.19c-2.49,2.13-10.73,4.52-10.73,4.52Z" style="fill: rgb(154, 74, 77); transform-origin: 188.68px 304.265px;" id="elcib9ddxjml5" class="animable"></path>
      <path d="M140.53,351.32h0l1.29-1.11v0a1.46,1.46,0,0,1,1.31-.15L157,353.86a5.12,5.12,0,0,1,3.12,2.92l10,28.83a1.3,1.3,0,0,1-.18,1.47h0l-1.32,1.14h0a1.44,1.44,0,0,1-1.33.15l-13.89-3.77a5.15,5.15,0,0,1-3.12-2.92c-2-5.67-8-23.16-10-28.83C140,352.13,140.15,351.59,140.53,351.32Z" style="fill: rgb(69, 90, 100); transform-origin: 155.202px 369.219px;" id="el06ktiamlf9a" class="animable"></path>
      <path d="M168.82,386.71l-10-28.83A5.12,5.12,0,0,0,155.7,355l-13.88-3.78c-1.29-.35-2,.39-1.54,1.65,2,5.67,8,23.16,10,28.83a5.15,5.15,0,0,0,3.12,2.92l13.89,3.77C168.57,388.71,169.25,388,168.82,386.71Z" style="fill: rgb(38, 50, 56); transform-origin: 154.544px 369.8px;" id="eloeuwn5kxxsn" class="animable"></path>
      <path d="M157.22,355.77a5.07,5.07,0,0,1,1.61,2.12l10,28.82a1.36,1.36,0,0,1-.14,1.45l1.25-1.07h0a1.34,1.34,0,0,0,.19-1.47l-10-28.84a4.82,4.82,0,0,0-1.49-2Z" style="fill: rgb(55, 71, 79); transform-origin: 163.744px 371.47px;" id="el5w9szl9e3y9" class="animable"></path>
      <path d="M144,363.7c.81,2.43,3.83,4.17,8.57,5.29s7.36,6.15,6.6,7.68-8.42,3-11.49,2.52-6.14-4.87-7.07-6.24-.84-10.47-.22-12c.89-2.18,2.18-1.39,2.18-1.39Z" style="fill: rgb(177, 102, 104); transform-origin: 149.609px 369.352px;" id="elgq41wxbv1a" class="animable"></path>
      <path d="M159.21,376.67c.76-1.53-1.86-6.56-6.6-7.68a25,25,0,0,1-4-1.29h0a17.56,17.56,0,0,0,0,6.86c.58,2.51-.41,2.93-2.51,2.4s-5.4-4-5.4-4c.93,1.37,4,5.8,7.07,6.24S158.44,378.2,159.21,376.67Z" style="fill: rgb(154, 74, 77); transform-origin: 150.02px 373.49px;" id="el0bjncl6z0ajp" class="animable"></path>
      <path d="M208.76,356.62l1.1,11.72,13.59,13.14c4.31-.85,4.43-4.76,4.34-6.06s-1-15.34-2.26-25.66-1.74-25.2-5.27-29.57-14.95-5.75-14.95-5.75-6.87,9.85.52,22.16Z" style="fill: rgb(177, 102, 104); transform-origin: 215.106px 347.96px;" id="elehvx9sprqo5" class="animable"></path>
      <path d="M209.69,366.55s-25.31,2.89-30.18,2.2-7.64-1-10.88-3.23c-3.5-2.39-5.75-4.53-6.77-3.67l2.45,7c.28.83-2.2,1.37-7.18.22s-7-4-8.26-2.35c-.7.93-.56,5.27,1.56,8.35a15.31,15.31,0,0,0,9.08,6.38c8.53,2.22,14.77-.64,21.59-.35s32.64,2.91,42.35.35c0,0,6.83-8.84,1.05-13.44C220.05,364.49,209.69,366.55,209.69,366.55Z" style="fill: rgb(177, 102, 104); transform-origin: 187.657px 372.109px;" id="el2ckci4hmpa6" class="animable"></path>
      <path d="M209.49,364.4l.2,2.15a21.17,21.17,0,0,1,10,2.8S216.86,365.62,209.49,364.4Z" style="fill: rgb(154, 74, 77); transform-origin: 214.59px 366.875px;" id="elqxzz8css548" class="animable"></path>
    </g>
  </g>
  <defs>
    <filter id="active" height="200%">
      <feMorphology in="SourceAlpha" result="DILATED" operator="dilate" radius="2"></feMorphology>
      <feFlood flood-color="#32DFEC" flood-opacity="1" result="PINK"></feFlood>
      <feComposite in="PINK" in2="DILATED" operator="in" result="OUTLINE"></feComposite>
      <feMerge>
        <feMergeNode in="OUTLINE"></feMergeNode>
        <feMergeNode in="SourceGraphic"></feMergeNode>
      </feMerge>
    </filter>
    <filter id="hover" height="200%">
      <feMorphology in="SourceAlpha" result="DILATED" operator="dilate" radius="2"></feMorphology>
      <feFlood flood-color="#ff0000" flood-opacity="0.5" result="PINK"></feFlood>
      <feComposite in="PINK" in2="DILATED" operator="in" result="OUTLINE"></feComposite>
      <feMerge>
        <feMergeNode in="OUTLINE"></feMergeNode>
        <feMergeNode in="SourceGraphic"></feMergeNode>
      </feMerge>
      <feColorMatrix type="matrix" values="0   0   0   0   0                0   1   0   0   0                0   0   0   0   0                0   0   0   1   0 "></feColorMatrix>
    </filter>
  </defs>
</svg>
